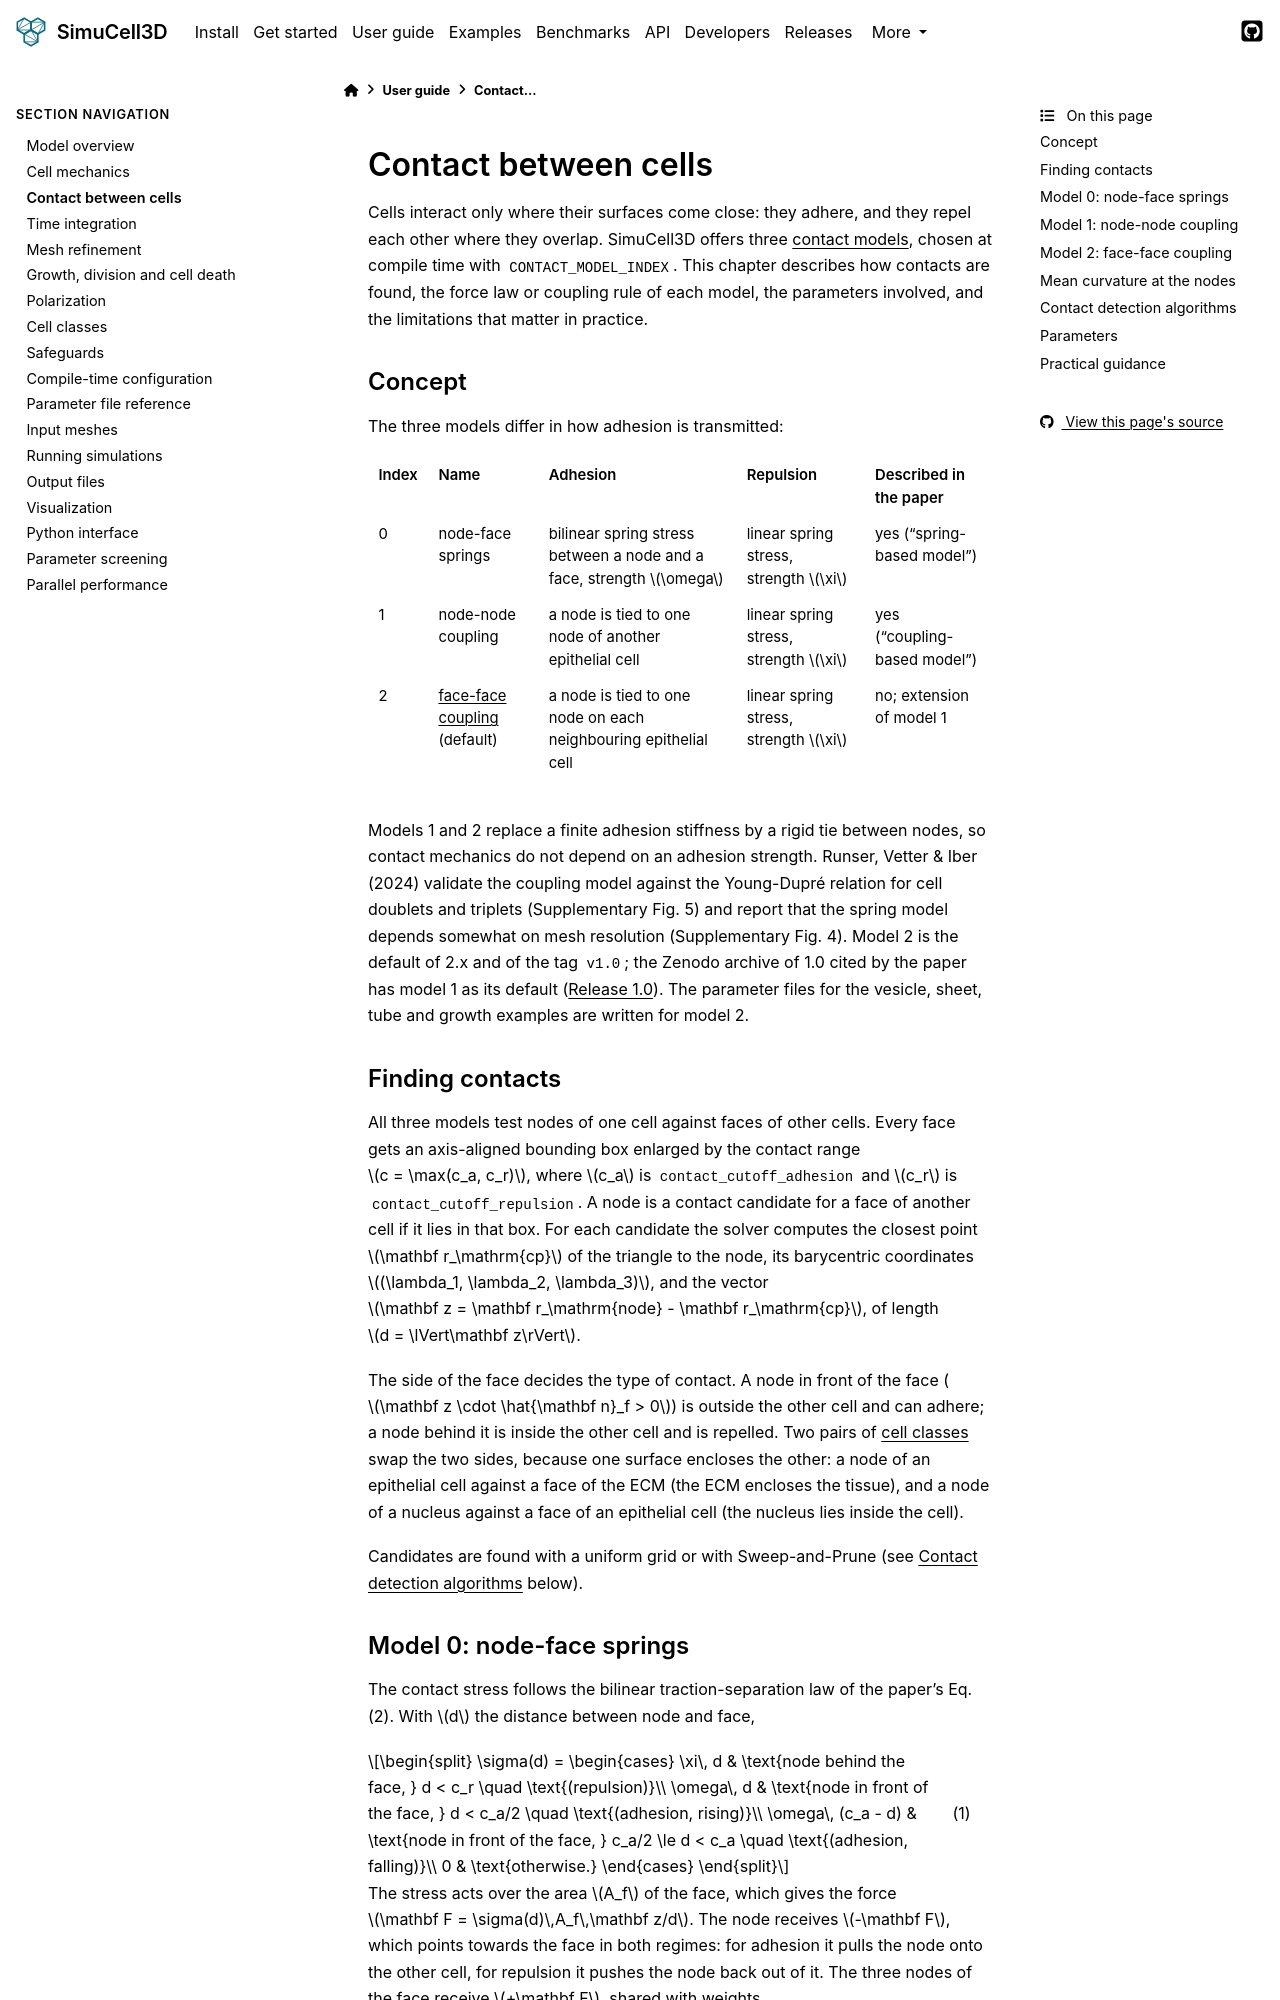

repository: nilesh-patil/simucell3d · page: 2.1/user_guide/03_contact.html · generator: sphinx

(ug-contact)=
# Contact between cells

Cells interact only where their surfaces come close: they adhere, and they repel each other
where they overlap. SimuCell3D offers three {term}`contact models <contact model>`, chosen at
compile time with `CONTACT_MODEL_INDEX`. This chapter describes how contacts are found, the
force law or coupling rule of each model, the parameters involved, and the limitations that
matter in practice.

## Concept

The three models differ in how adhesion is transmitted:

| Index | Name | Adhesion | Repulsion | Described in the paper |
|---|---|---|---|---|
| 0 | node-face springs | bilinear spring stress between a node and a face, strength $\omega$ | linear spring stress, strength $\xi$ | yes ("spring-based model") |
| 1 | node-node coupling | a node is tied to one node of another epithelial cell | linear spring stress, strength $\xi$ | yes ("coupling-based model") |
| 2 | {term}`face-face coupling` (default) | a node is tied to one node on each neighbouring epithelial cell | linear spring stress, strength $\xi$ | no; extension of model 1 |

Models 1 and 2 replace a finite adhesion stiffness by a rigid tie between nodes, so contact
mechanics do not depend on an adhesion strength. Runser, Vetter & Iber (2024) validate the
coupling model against the Young-Dupré relation for cell doublets and triplets (Supplementary
Fig. 5) and report that the spring model depends somewhat on mesh resolution (Supplementary
Fig. 4). Model 2 is the default of 2.x and of the tag `v1.0`; the Zenodo archive of 1.0 cited by
the paper has model 1 as its default ({doc}`/whats_new/v1.0`). The parameter files for the
vesicle, sheet, tube and growth examples are written for model 2.

## Finding contacts

All three models test nodes of one cell against faces of other cells. Every face gets an
axis-aligned bounding box enlarged by the contact range $c = \max(c_a, c_r)$, where $c_a$ is
`contact_cutoff_adhesion` and $c_r$ is `contact_cutoff_repulsion`. A node is a contact
candidate for a face of another cell if it lies in that box. For each candidate the solver
computes the closest point $\mathbf r_\mathrm{cp}$ of the triangle to the node, its barycentric
coordinates $(\lambda_1, \lambda_2, \lambda_3)$, and the vector
$\mathbf z = \mathbf r_\mathrm{node} - \mathbf r_\mathrm{cp}$, of length $d = \lVert\mathbf z\rVert$.

The side of the face decides the type of contact. A node in front of the face
($\mathbf z \cdot \hat{\mathbf n}_f > 0$) is outside the other cell and can adhere; a node
behind it is inside the other cell and is repelled. Two pairs of {term}`cell classes <cell class>`
swap the two sides, because one surface encloses the other: a node of an epithelial cell
against a face of the ECM (the ECM encloses the tissue), and a node of a nucleus against a face
of an epithelial cell (the nucleus lies inside the cell).

Candidates are found with a uniform grid or with Sweep-and-Prune (see
[Contact detection algorithms](#contact-detection-algorithms) below).
